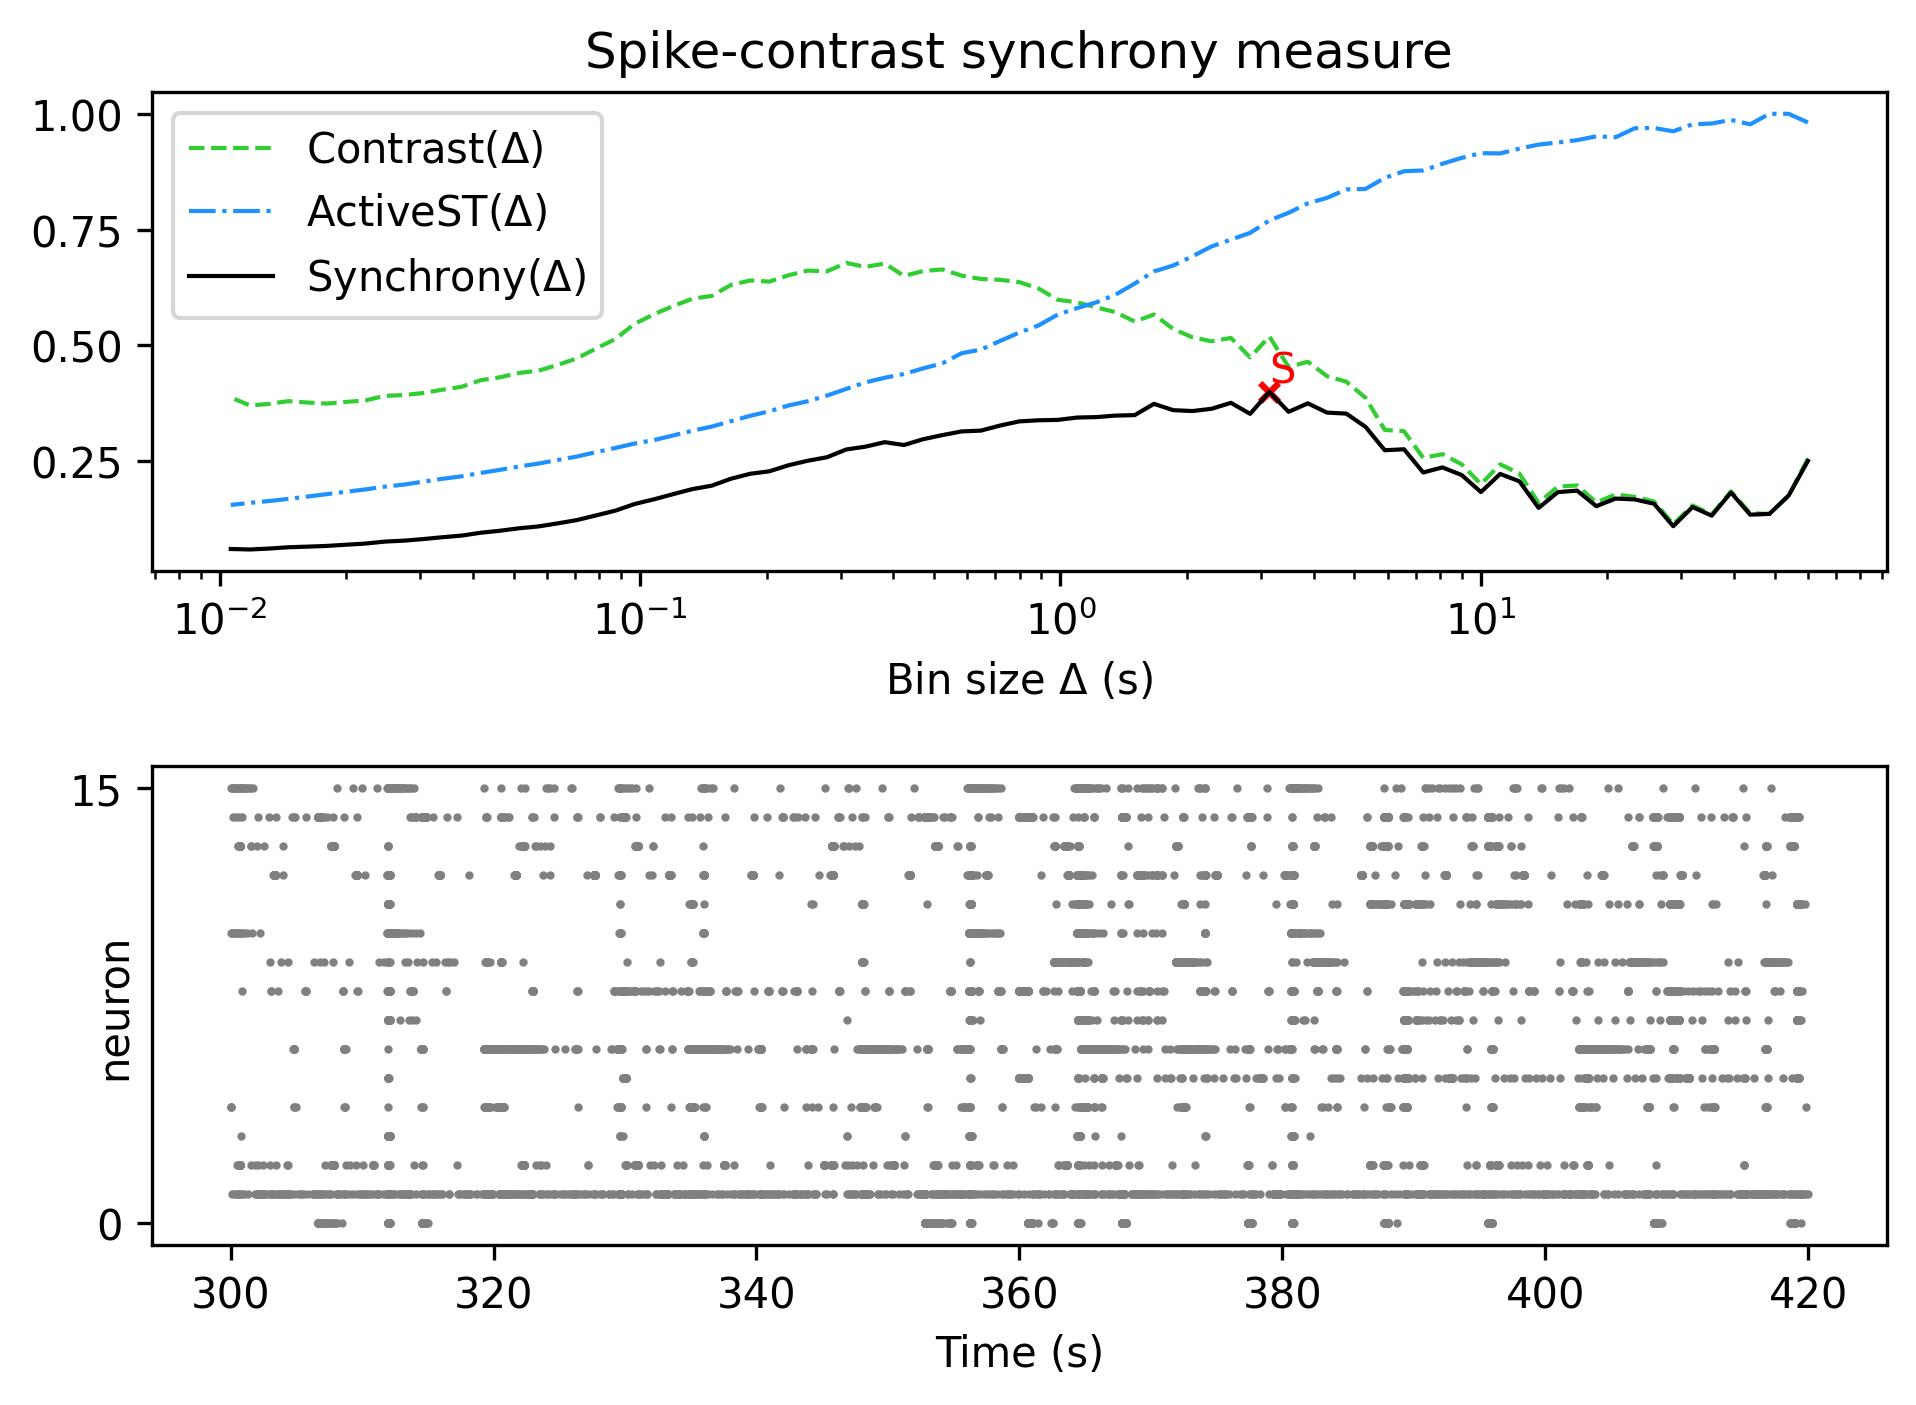

Source data for this figure (header and first rows):
, Spike-contrast (60.0 s), Spike-contrast (54.0 s), Spike-contrast (48.6 s), Spike-contrast (43.74 s), Spike-contrast (39.366 s), Spike-contrast (35.429 s), Spike-contrast (31.886 s), Spike-contrast (28.698 s), Spike-contrast (25.828 s), Spike-contrast (23.245 s), Spike-contrast (20.921 s), Spike-contrast (18.829 s), Spike-contrast (16.946 s), Spike-contrast (15.251 s), Spike-contrast (13.726 s), Spike-contrast (12.353 s), Spike-contrast (11.118 s), Spike-contrast (10.006 s), Spike-contrast (9.006 s), Spike-contrast (8.105 s), Spike-contrast (7.295 s), Spike-contrast (6.565 s), Spike-contrast (5.909 s)
0, 0.2505, 0.1757, 0.136, 0.1343, 0.1822, 0.1322, 0.1508, 0.1094, 0.1579, 0.1673, 0.1691, 0.1527, 0.1862, 0.183, 0.1489, 0.2064, 0.2223, 0.1832, 0.2199, 0.2364, 0.2254, 0.2756, 0.2734
